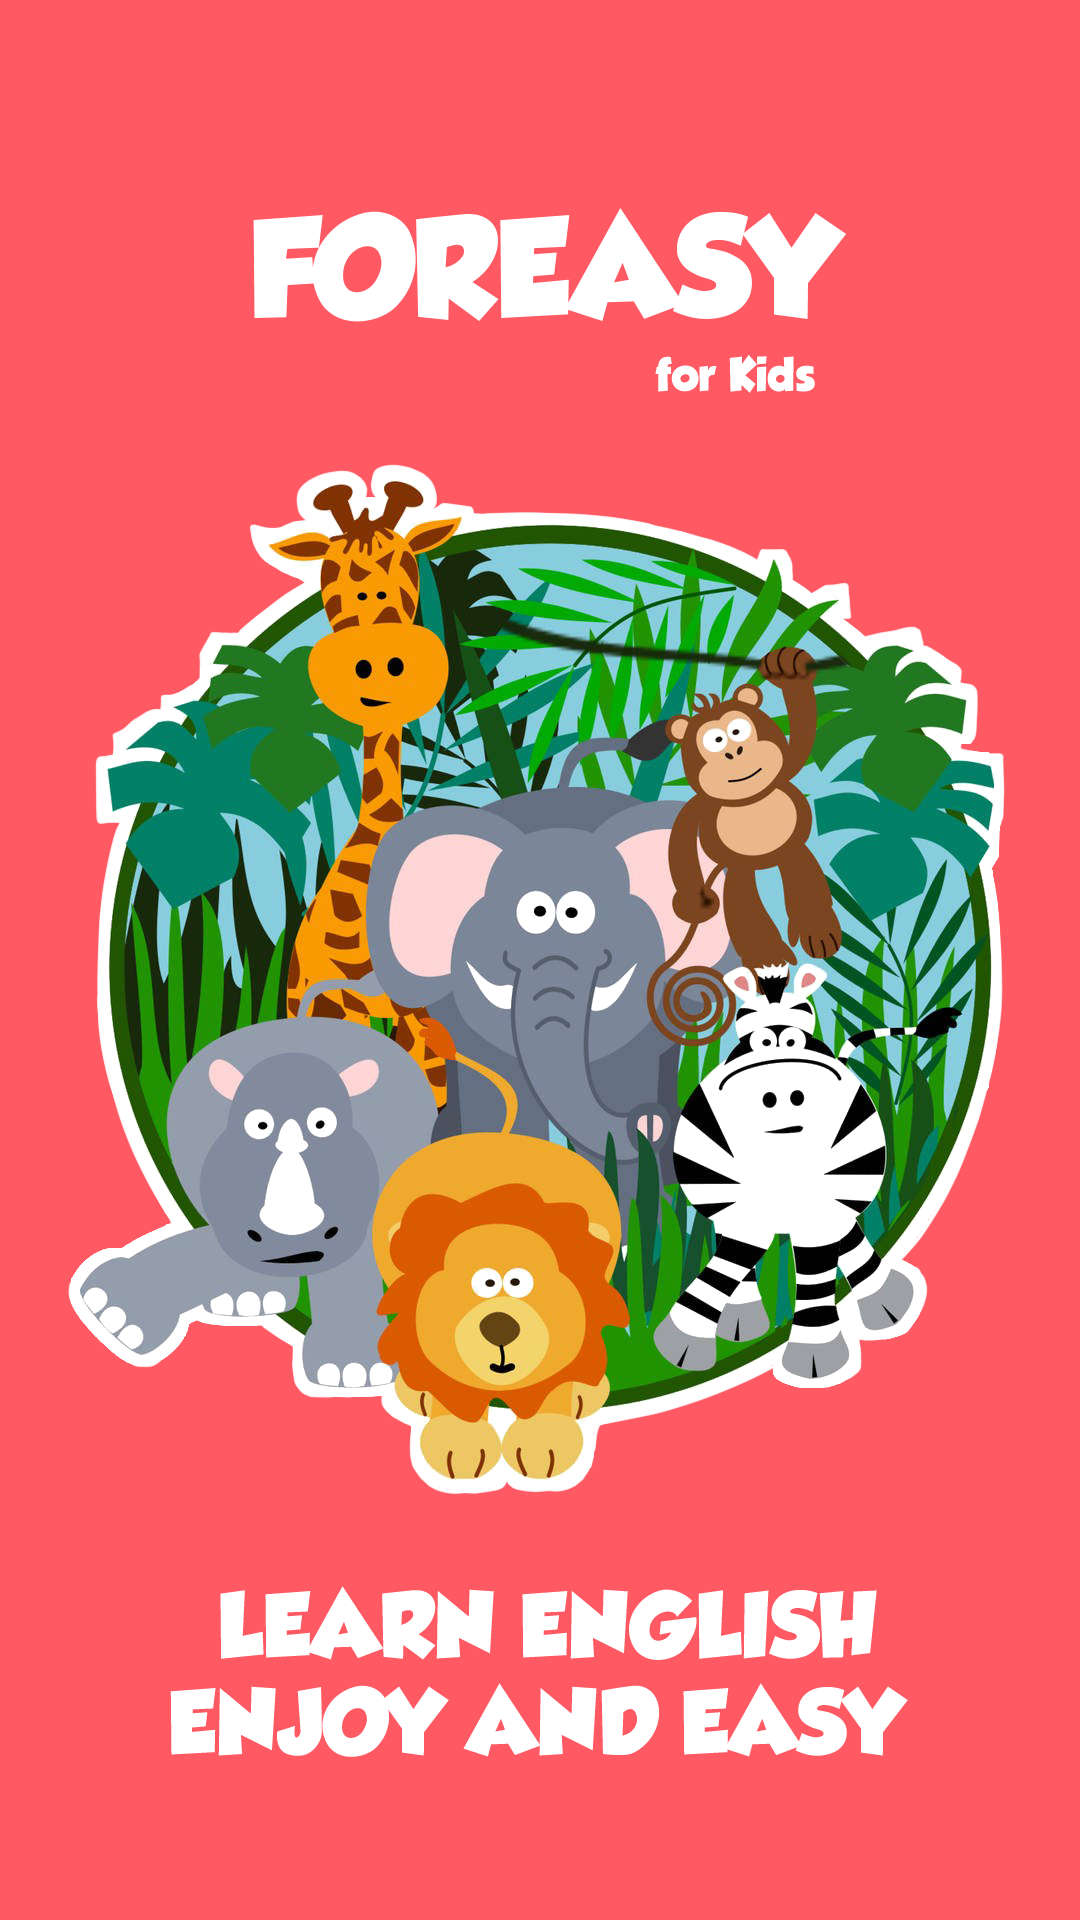

Android layout source for this screen:
<!-- AndroidManifest.xml: application theme Theme.UTSApp_31120013_RickyYohanes -->
<!-- res/layout/activity_splash_screen.xml -->
<?xml version="1.0" encoding="utf-8"?>
<androidx.constraintlayout.widget.ConstraintLayout xmlns:android="http://schemas.android.com/apk/res/android"
    xmlns:app="http://schemas.android.com/apk/res-auto"
    xmlns:tools="http://schemas.android.com/tools"
    android:layout_width="match_parent"
    android:layout_height="match_parent"
    tools:context=".SplashScreen"
    android:background="@color/tertiary">

    <ImageView
        android:layout_width="match_parent"
        android:layout_height="match_parent"
        android:src="@drawable/splashscreen"/>

</androidx.constraintlayout.widget.ConstraintLayout>
<!-- resources referenced by this layout -->
<resources>
  <color name="tertiary">#FF5964</color>
  <!-- drawable splashscreen: jpg bitmap (drawable-v24, 177279 bytes) -->
  <style name="Theme.UTSApp_31120013_RickyYohanes" parent="Theme.MaterialComponents.DayNight.NoActionBar">
          
          <item name="colorPrimary">@color/purple_500</item>
          <item name="colorPrimaryVariant">@color/purple_700</item>
          <item name="colorOnPrimary">@color/white</item>
          
          <item name="colorSecondary">@color/teal_200</item>
          <item name="colorSecondaryVariant">@color/teal_700</item>
          <item name="colorOnSecondary">@color/black</item>
          
          <item name="android:statusBarColor" tools:targetApi="l">?attr/colorPrimaryVariant</item>
          
      </style>
  <color name="purple_500">#FF6200EE</color>
  <color name="purple_700">#FF3700B3</color>
  <color name="white">#FFFFFFFF</color>
  <color name="teal_200">#FF03DAC5</color>
  <color name="teal_700">#FF018786</color>
  <color name="black">#FF000000</color>
</resources>
